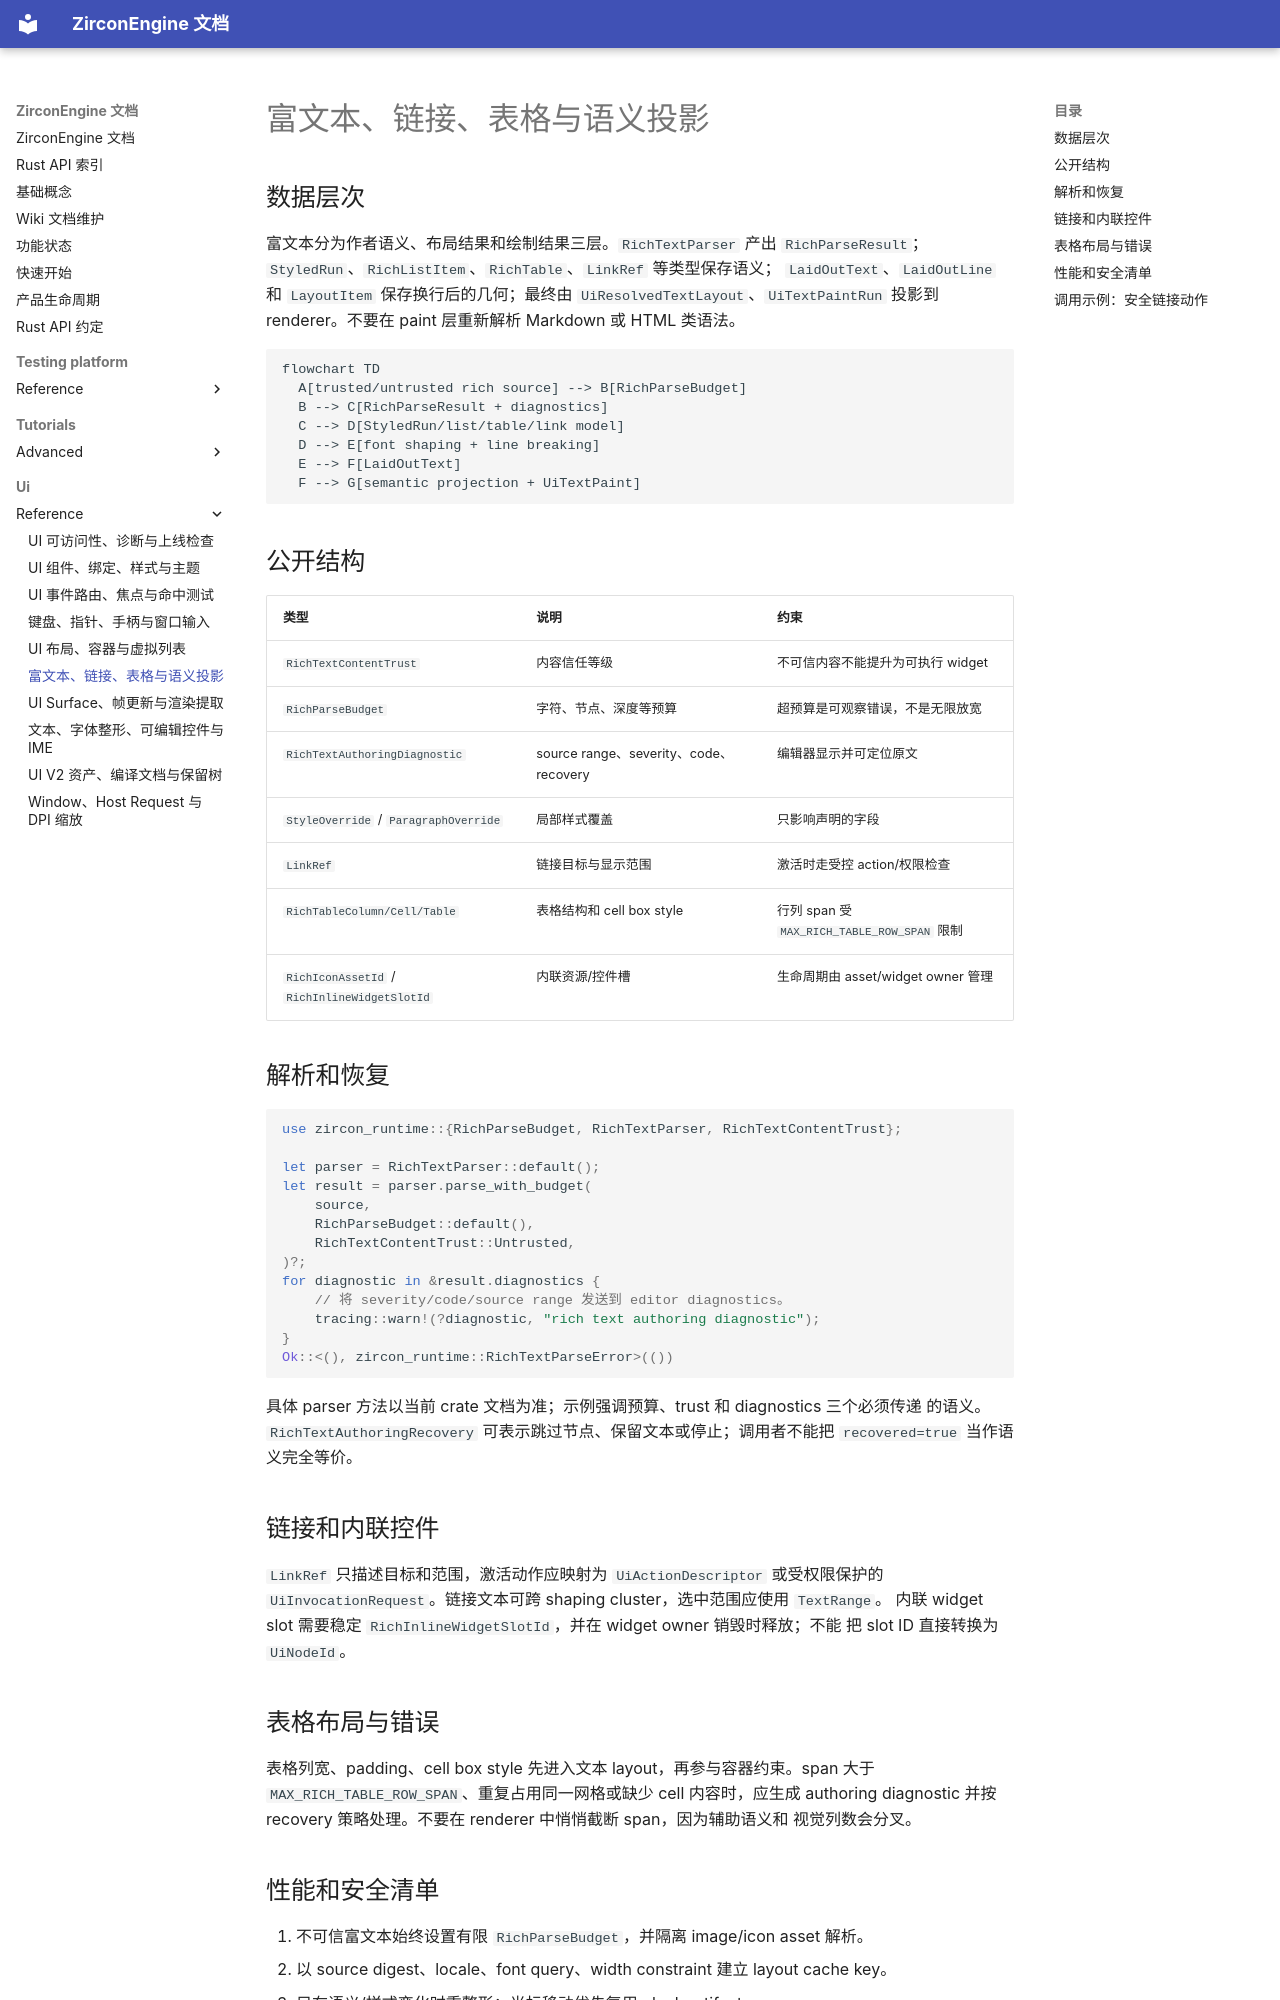

repository: He-Jiahui/ZirconEngine · page: ui/reference/rich-text-links-tables-and-semantic-model/index.html · generator: mkdocs

---
related_code:
  - zircon_runtime/src/text/rich
  - zircon_runtime/src/text/model/rich.rs
  - zircon_runtime_interface/src/ui/text.rs
  - zircon_runtime_interface/src/ui/surface/mod.rs
implementation_files:
  - zircon_runtime/src/text/rich
  - zircon_runtime/src/text/model/rich.rs
plan_sources:
  - user: 2026-09-09 扩充公开 UI 接口、机制案例与教程
tests:
  - zircon_runtime_interface/src/tests/render_contracts/text_shape.rs
  - zircon_runtime_interface/src/tests/ui_contract_spine.rs
doc_type: api-reference
---

# 富文本、链接、表格与语义投影

## 数据层次

富文本分为作者语义、布局结果和绘制结果三层。`RichTextParser` 产出
`RichParseResult`；`StyledRun`、`RichListItem`、`RichTable`、`LinkRef` 等类型保存语义；
`LaidOutText`、`LaidOutLine` 和 `LayoutItem` 保存换行后的几何；最终由
`UiResolvedTextLayout`、`UiTextPaintRun` 投影到 renderer。不要在 paint 层重新解析 Markdown
或 HTML 类语法。

```mermaid
flowchart TD
  A[trusted/untrusted rich source] --> B[RichParseBudget]
  B --> C[RichParseResult + diagnostics]
  C --> D[StyledRun/list/table/link model]
  D --> E[font shaping + line breaking]
  E --> F[LaidOutText]
  F --> G[semantic projection + UiTextPaint]
```

## 公开结构

| 类型 | 说明 | 约束 |
| --- | --- | --- |
| `RichTextContentTrust` | 内容信任等级 | 不可信内容不能提升为可执行 widget |
| `RichParseBudget` | 字符、节点、深度等预算 | 超预算是可观察错误，不是无限放宽 |
| `RichTextAuthoringDiagnostic` | source range、severity、code、recovery | 编辑器显示并可定位原文 |
| `StyleOverride` / `ParagraphOverride` | 局部样式覆盖 | 只影响声明的字段 |
| `LinkRef` | 链接目标与显示范围 | 激活时走受控 action/权限检查 |
| `RichTableColumn/Cell/Table` | 表格结构和 cell box style | 行列 span 受 `MAX_RICH_TABLE_ROW_SPAN` 限制 |
| `RichIconAssetId` / `RichInlineWidgetSlotId` | 内联资源/控件槽 | 生命周期由 asset/widget owner 管理 |

## 解析和恢复

```rust
use zircon_runtime::{RichParseBudget, RichTextParser, RichTextContentTrust};

let parser = RichTextParser::default();
let result = parser.parse_with_budget(
    source,
    RichParseBudget::default(),
    RichTextContentTrust::Untrusted,
)?;
for diagnostic in &result.diagnostics {
    // 将 severity/code/source range 发送到 editor diagnostics。
    tracing::warn!(?diagnostic, "rich text authoring diagnostic");
}
Ok::<(), zircon_runtime::RichTextParseError>(())
```

具体 parser 方法以当前 crate 文档为准；示例强调预算、trust 和 diagnostics 三个必须传递
的语义。`RichTextAuthoringRecovery` 可表示跳过节点、保留文本或停止；调用者不能把
`recovered=true` 当作语义完全等价。

## 链接和内联控件

`LinkRef` 只描述目标和范围，激活动作应映射为 `UiActionDescriptor` 或受权限保护的
`UiInvocationRequest`。链接文本可跨 shaping cluster，选中范围应使用 `TextRange`。
内联 widget slot 需要稳定 `RichInlineWidgetSlotId`，并在 widget owner 销毁时释放；不能
把 slot ID 直接转换为 `UiNodeId`。

## 表格布局与错误

表格列宽、padding、cell box style 先进入文本 layout，再参与容器约束。span 大于
`MAX_RICH_TABLE_ROW_SPAN`、重复占用同一网格或缺少 cell 内容时，应生成 authoring
diagnostic 并按 recovery 策略处理。不要在 renderer 中悄悄截断 span，因为辅助语义和
视觉列数会分叉。
